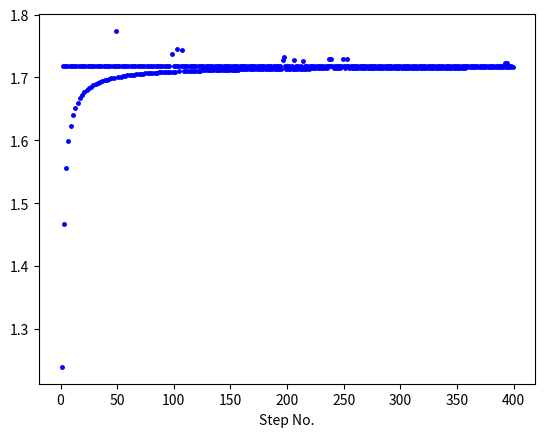

Write the Python code that produced this figure.
#!/usr/bin/env python3
# -*- coding: utf-8 -*-
"""
Created on Wed Nov 15 09:49:39 2023

@author: dj-lawton
"""

import numpy as np
import matplotlib.pyplot as plt
import matplotlib as mpl


def f(x):
    g = np.exp(x)
    return g


def F(a, b, n):
    h = (b-a)/(n)
    a_b = np.arange(a, b, (b-a)/(n))
    J1 = 0
    J2 = 0
    for j in range(1, len(a_b)):
        if j % 2 == 0:
            J1 += f(a_b[j])
        elif j % 2 != 0:
            J2 += f(a_b[j])

    F_ = (h/3) * (f(a) + 2*J1 + 4*J2 + f(b))
    return F_
    print(F_)


values = []
for n in np.arange(1, 400):
    values.append(F(0, 1, n))
    print(f'Integral value: {values[n-1]}\
          Expected value: 1.718281828459045\
          Step Number: {n}')
F(0, 1, 4)

plt.figure()
plt.plot(np.array(range(1, 400)), values, '.b', markersize=5)
plt.xlabel('Step No.')
plt.savefig('Integral Accuracy2.pdf')
